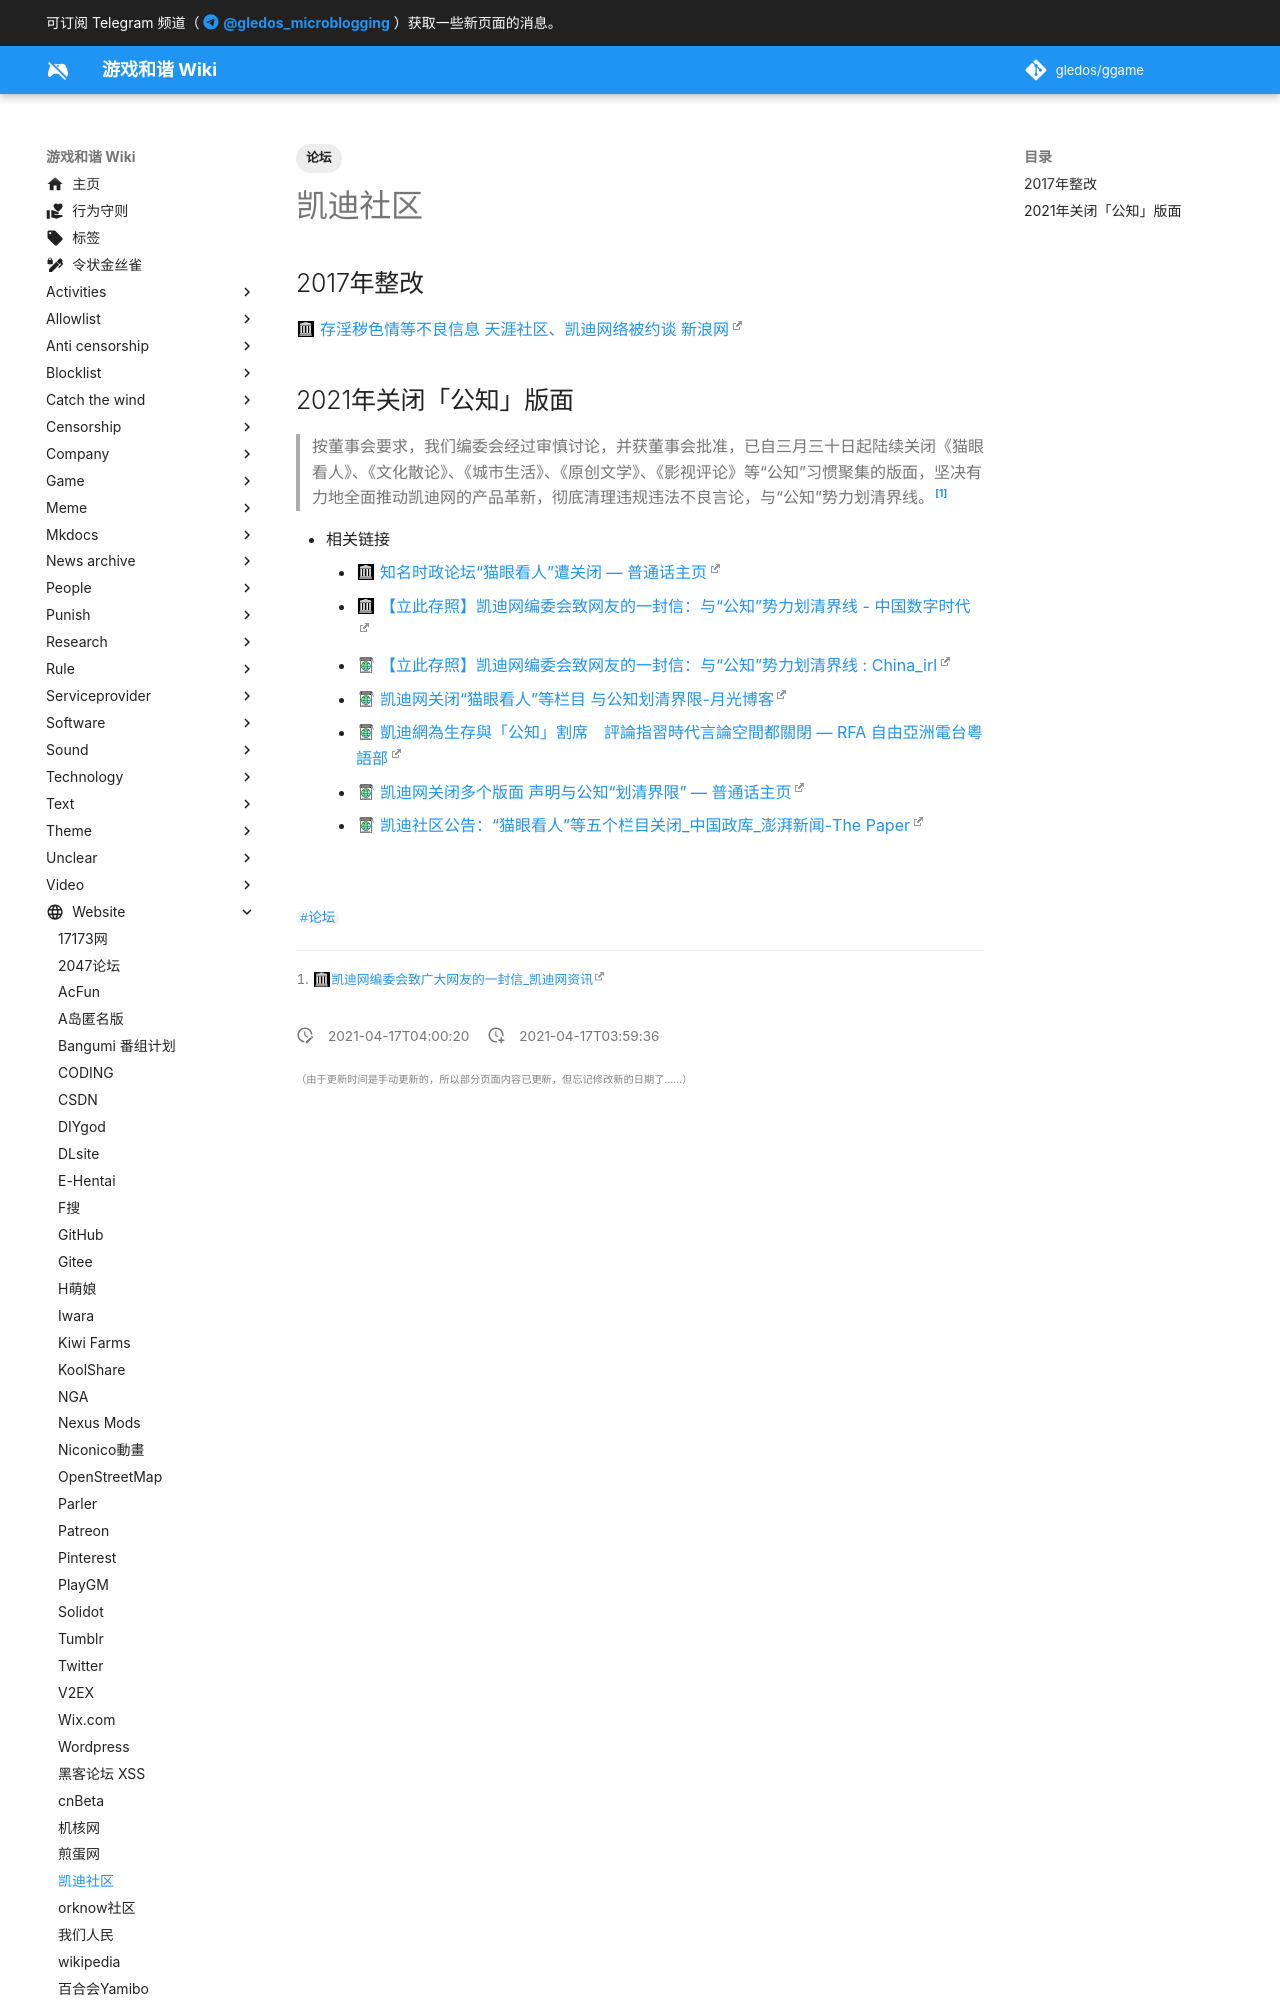

repository: gledos/ggame · page: website/kdnet.html · generator: mkdocs

---
title: 凯迪社区
description: 大陆著名论坛
published: true
date: "2021-04-17T04:00:20"
tags:
- 论坛
editor: markdown
dateCreated: "2021-04-17T03:59:36"
---

## 2017年整改

[存淫秽色情等不良信息 天涯社区、凯迪网络被约谈 新浪网](https://web.archive.org/web/20170901164119/http://tech.sina.com.cn/i/2017-08-17/doc-ifykcypp8586747.shtml)
